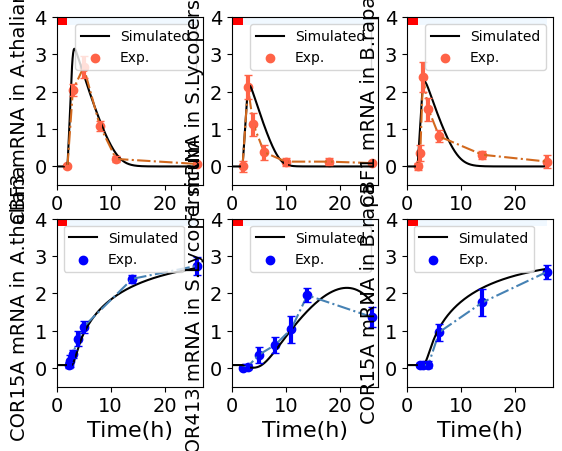

Reproduce this figure in Python.
# -*- coding: utf-8 -*-
"""
Created on Fri Feb 26 09:36:36 2021

@author: Huangting
"""

import numpy as np
import matplotlib.pyplot as plt


def f(t,y):
    Ca    = y[0]
    MYB15 = y[1]
    ICE1  = y[2]
    ICE1P = y[3]
    MCBF3 = y[4]
    CBF3  = y[5]
    CBF3P = y[6]
    MZAT12= y[7]
    ZAT12 = y[8]
    MCOR15A= y[9]
    COR15A= y[10]
    
    KCa = 0.14
    Tc = 2
    Td = 0.05
    Iin0 = 0.28
    Iin1 = 20
    Iex0 = 2.8
    Iin =(t-Tc>0)*(Tc+Td-t>0)*Iin1

    MYB15t = 2

        
    v1 = 4  
    v2 = 1.2
    v3 = 2    
    k1 = 4.92
    k2 = 15
    k3 = 2
    K1 = 0.5 
    K1P= 0.5 
    K2 = 0.45
    K2P= 0.8
    K3 = 0.6
    K3P= 0.58
    ks1= 0.18
    ks2= 0.25
    ks3= 2.23
    ks4= 1.2
    vs1= 34  
    vs2= 9.5  
    vs3= 1
    Ka1= 0.35
    Ka2= 0.3
    Ka3= 0.6
    Ka4= 0.5
    KI1= 0.21
    KI2= 0.8  
    KI3= 0.3 
    KI4= 0.28
    KI5= 0.1
    KI6= 0.2
    vd1= 0.1
    vd2= 1.1
    vd3= (t-Tc>0)*0.55+(Tc-t>0)*5.5
    vd4= 1.2
    vd5= 1.8
    vd6= 0.1  
    vd7= 1.3
    vd8= 1.25
    vd9= 0.3
    Kd1= 0.2
    Kd2= 0.4
    Kd3= 0.6  
    Kd4= 0.1
    Kd5= 0.25
    Kd6= 0.01
    Kd7= 1.25
    Kd8= 0.75
    Kd9= 0.13
    n  = 2
    m  = 2
    r  = 2
    s  = 2
    u  = 2
    v  = 2
    n0 = 4
    CaM = Ca**n0/(KCa**n0+Ca**n0)

    z=np.array([ Iin0+Iin-Iex0*Ca,\
                 v1*(MYB15t-MYB15)/(K1P+MYB15t-MYB15)-k1*CaM*MYB15/(K1+MYB15),\
                 ks1-k2*CaM/(Ka1+CaM)*ICE1/(K2+ICE1)*Ka2/(Ka2+CaM)+v2*ICE1P/(K2P+ICE1P)-vd1*ICE1/(Kd1+ICE1)*Ka4/(Ka4+CaM),\
                 k2*CaM/(Ka1+CaM)*ICE1/(K2+ICE1)*Ka2/(Ka2+CaM)-v2*ICE1P/(K2P+ICE1P)-vd2*ICE1P/(Kd2+ICE1P)*CaM/(Ka3+CaM),\
                 vs1*CaM*ICE1**n/(KI1**n+ICE1**n)*KI2**m/(KI2**m+MYB15**m)*KI3**r/(KI3**r+ZAT12**r)-vd3*MCBF3/(Kd3+MCBF3),\
                 ks2*MCBF3-k3*CaM*CBF3/(K3+CBF3)+v3*CBF3P/(K3P+CBF3P)-vd4*CBF3/(Kd4+CBF3),\
                 k3*CaM*CBF3/(K3+CBF3)-v3*CBF3P/(K3P+CBF3P)-vd5*CBF3P/(Kd5+CBF3P),\
                 vs2*CBF3**s/(KI4**s+CBF3**s)-vd6*MZAT12/(Kd6+MZAT12),\
                 ks3*MZAT12-vd7*ZAT12/(Kd7+ZAT12),\
                 vs3*(1-1/(1+(CBF3/KI5)**u+(ZAT12/KI6)**v))-vd8*MCOR15A/(Kd8+MCOR15A),\
                 ks4*MCOR15A-vd9*COR15A/(Kd9+COR15A)])
    return z


def f1(t,y1):
    Ca    = y1[0]
    MYB15 = y1[1]
    ICE1  = y1[2]
    ICE1P = y1[3]
    MCBF3 = y1[4]
    CBF3  = y1[5]
    CBF3P = y1[6]
    MZAT12= y1[7]
    ZAT12 = y1[8]
    MCOR15A= y1[9]
    COR15A= y1[10]
    
    KCa = 0.14
    Tc = 2
    Td = 0.05
    Iin0 = 0.28
    Iin1 = 20
    Iex0 = 2.8
    Iin =(t-Tc>0)*(Tc+Td-t>0)*Iin1

    MYB15t = 2

        
    v1 = 4  
    v2 = 1.2
    v3 = 2    
    k1 = 4.92
    k2 = 15
    k3 = 2
    K1 = 0.5 
    K1P= 0.5 
    K2 = 0.45
    K2P= 0.8
    K3 = 0.6
    K3P= 0.58
    ks1= 0.18
    ks2= 0.25
    ks3= 2.23
    ks4= 1.2
    vs1= 30  
    vs2= 8  
    vs3= 1.4
    Ka1= 0.35
    Ka2= 0.3
    Ka3= 0.6
    Ka4= 0.5
    KI1= 0.21
    KI2= 0.7  
    KI3= 0.3 
    KI4= 0.28
    KI5= 1.8
    KI6= 4
    vd1= 0.1
    vd2= 1.1
    vd3= (t-Tc>0)*0.55+(Tc-t>0)*5.5
    vd4= 1.2
    vd5= 1.8
    vd6= 0.1  
    vd7= 1.6
    vd8= 1.25
    vd9= 0.3
    Kd1= 0.2
    Kd2= 0.4
    Kd3= 0.4  
    Kd4= 0.1
    Kd5= 0.25
    Kd6= 1.5
    Kd7= 1.25
    Kd8= 0.75
    Kd9= 0.13
    n  = 2
    m  = 2
    r  = 2
    s  = 2
    u  = 2
    v  = 2
    n0 = 4
    CaM = Ca**n0/(KCa**n0+Ca**n0)

    z=np.array([ Iin0+Iin-Iex0*Ca,\
                 v1*(MYB15t-MYB15)/(K1P+MYB15t-MYB15)-k1*CaM*MYB15/(K1+MYB15),\
                 ks1-k2*CaM/(Ka1+CaM)*ICE1/(K2+ICE1)*Ka2/(Ka2+CaM)+v2*ICE1P/(K2P+ICE1P)-vd1*ICE1/(Kd1+ICE1)*Ka4/(Ka4+CaM),\
                 k2*CaM/(Ka1+CaM)*ICE1/(K2+ICE1)*Ka2/(Ka2+CaM)-v2*ICE1P/(K2P+ICE1P)-vd2*ICE1P/(Kd2+ICE1P)*CaM/(Ka3+CaM),\
                 vs1*CaM*ICE1**n/(KI1**n+ICE1**n)*KI2**m/(KI2**m+MYB15**m)*KI3**r/(KI3**r+ZAT12**r)-vd3*MCBF3/(Kd3+MCBF3),\
                 ks2*MCBF3-k3*CaM*CBF3/(K3+CBF3)+v3*CBF3P/(K3P+CBF3P)-vd4*CBF3/(Kd4+CBF3),\
                 k3*CaM*CBF3/(K3+CBF3)-v3*CBF3P/(K3P+CBF3P)-vd5*CBF3P/(Kd5+CBF3P),\
                 vs2*CBF3**s/(KI4**s+CBF3**s)-vd6*MZAT12/(Kd6+MZAT12),\
                 ks3*MZAT12-vd7*ZAT12/(Kd7+ZAT12),\
                 vs3*(1-1/(1+(CBF3/KI5)**u+(ZAT12/KI6)**v))-vd8*MCOR15A/(Kd8+MCOR15A),\
                 ks4*MCOR15A-vd9*COR15A/(Kd9+COR15A)])
    return z

def f2(t,y2):
    Ca    = y2[0]
    MYB15 = y2[1]
    ICE1  = y2[2]
    ICE1P = y2[3]
    MCBF3 = y2[4]
    CBF3  = y2[5]
    CBF3P = y2[6]
    MZAT12= y2[7]
    ZAT12 = y2[8]
    MCOR15A= y2[9]
    COR15A= y2[10]
    
    KCa = 0.14
    Tc = 2
    Td = 0.05
    Iin0 = 0.28
    Iin1 = 20
    Iex0 = 2.8
    Iin =(t-Tc>0)*(Tc+Td-t>0)*Iin1

    MYB15t = 2

        
    v1 = 4  
    v2 = 1.2
    v3 = 2    
    k1 = 4.92
    k2 = 15
    k3 = 2
    K1 = 0.5 
    K1P= 0.5 
    K2 = 0.45
    K2P= 0.8
    K3 = 0.6
    K3P= 0.58
    ks1= 0.18
    ks2= 0.25
    ks3= 2.23
    ks4= 1.2
    vs1= 25  
    vs2= 8  
    vs3= 1
    Ka1= 0.35
    Ka2= 0.3
    Ka3= 0.6
    Ka4= 0.5
    KI1= 0.21
    KI2= 0.8  
    KI3= 0.3 
    KI4= 0.28
    KI5= 0.1
    KI6= 0.2
    vd1= 0.1
    vd2= 1.1
    vd3= (t-Tc>0)*0.55+(Tc-t>0)*5.5
    vd4= 1.2
    vd5= 1.8
    vd6= 0.1  
    vd7= 0.4
    vd8= 1.25
    vd9= 0.3
    Kd1= 0.2
    Kd2= 0.4
    Kd3= 0.6  
    Kd4= 0.1
    Kd5= 0.25
    Kd6= 0.01
    Kd7= 1.25
    Kd8= 0.75
    Kd9= 0.13
    n  = 2
    m  = 2
    r  = 2
    s  = 2
    u  = 2
    v  = 2
    n0 = 4
    CaM = Ca**n0/(KCa**n0+Ca**n0)

    z=np.array([ Iin0+Iin-Iex0*Ca,\
                 v1*(MYB15t-MYB15)/(K1P+MYB15t-MYB15)-k1*CaM*MYB15/(K1+MYB15),\
                 ks1-k2*CaM/(Ka1+CaM)*ICE1/(K2+ICE1)*Ka2/(Ka2+CaM)+v2*ICE1P/(K2P+ICE1P)-vd1*ICE1/(Kd1+ICE1)*Ka4/(Ka4+CaM),\
                 k2*CaM/(Ka1+CaM)*ICE1/(K2+ICE1)*Ka2/(Ka2+CaM)-v2*ICE1P/(K2P+ICE1P)-vd2*ICE1P/(Kd2+ICE1P)*CaM/(Ka3+CaM),\
                 vs1*CaM*ICE1**n/(KI1**n+ICE1**n)*KI2**m/(KI2**m+MYB15**m)*KI3**r/(KI3**r+ZAT12**r)-vd3*MCBF3/(Kd3+MCBF3),\
                 ks2*MCBF3-k3*CaM*CBF3/(K3+CBF3)+v3*CBF3P/(K3P+CBF3P)-vd4*CBF3/(Kd4+CBF3),\
                 k3*CaM*CBF3/(K3+CBF3)-v3*CBF3P/(K3P+CBF3P)-vd5*CBF3P/(Kd5+CBF3P),\
                 vs2*CBF3**s/(KI4**s+CBF3**s)-vd6*MZAT12/(Kd6+MZAT12),\
                 ks3*MZAT12-vd7*ZAT12/(Kd7+ZAT12),\
                 vs3*(1-1/(1+(CBF3/KI5)**u+(ZAT12/KI6)**v))-vd8*MCOR15A/(Kd8+MCOR15A),\
                 ks4*MCOR15A-vd9*COR15A/(Kd9+COR15A)])
    return z


c1=1/2-np.sqrt(3)/6; c2=1/2+np.sqrt(3)/6;
a11=1/4; a12=1/4-np.sqrt(3)/6;
a21=1/4+np.sqrt(3)/6; a22=1/4;
b1=1/2; b2=1/2;

def Gauss2s4(tspan,y0,h):
    t=np.arange(tspan[0],tspan[1]+h,h,dtype='float32')
    n=len(t)-1
    m=len(y0)  
    y=np.zeros((m,n+1)) 
    y[:,0]=y0 
    tol=1e-4
    for i in range(0,n,1):
        y1p=y[:,i]+c1*h*f(t[i],y[:,i])
        y2p=y[:,i]+c2*h*f(t[i],y[:,i])
        y1c=y[:,i]+h*(a11*f(t[i]+c1*h,y1p)+a12*f(t[i]+c2*h,y2p))  
        y2c=y[:,i]+h*(a21*f(t[i]+c1*h,y1p)+a22*f(t[i]+c2*h,y2p))  
        while np.linalg.norm(y1p-y1c,ord=2)+np.linalg.norm(y2p-y2c,ord=2)>tol:
              y1p=y1c; y2p=y2c
              y1c=y[:,i]+h*(a11*f(t[i]+c1*h,y1p)+a12*f(t[i]+c2*h,y2p))  
              y2c=y[:,i]+h*(a21*f(t[i]+c1*h,y1p)+a22*f(t[i]+c2*h,y2p))
        y[:,i+1]=y[:,i]+h*(b1*f(t[i]+c1*h,y1c)+b2*f(t[i]+c2*h,y2c))  
    return t,y


def Gauss2s4_1(tspan,y0,h):
    t=np.arange(tspan[0],tspan[1]+h,h,dtype='float32')
    n=len(t)-1
    m=len(y0)  
    y1=np.zeros((m,n+1)) 
    y1[:,0]=y0 
    tol=1e-4
    for i in range(0,n,1):
        y1p=y1[:,i]+c1*h*f1(t[i],y1[:,i])
        y2p=y1[:,i]+c2*h*f1(t[i],y1[:,i])
        y1c=y1[:,i]+h*(a11*f1(t[i]+c1*h,y1p)+a12*f1(t[i]+c2*h,y2p))  
        y2c=y1[:,i]+h*(a21*f1(t[i]+c1*h,y1p)+a22*f1(t[i]+c2*h,y2p))  
        while np.linalg.norm(y1p-y1c,ord=2)+np.linalg.norm(y2p-y2c,ord=2)>tol:
              y1p=y1c; y2p=y2c
              y1c=y1[:,i]+h*(a11*f1(t[i]+c1*h,y1p)+a12*f1(t[i]+c2*h,y2p))  
              y2c=y1[:,i]+h*(a21*f1(t[i]+c1*h,y1p)+a22*f1(t[i]+c2*h,y2p))
        y1[:,i+1]=y1[:,i]+h*(b1*f1(t[i]+c1*h,y1c)+b2*f1(t[i]+c2*h,y2c))  
    return t,y1

def Gauss2s4_2(tspan,y0,h):
    t=np.arange(tspan[0],tspan[1]+h,h,dtype='float32')
    n=len(t)-1
    m=len(y0)  
    y2=np.zeros((m,n+1)) 
    y2[:,0]=y0 
    tol=1e-4
    for i in range(0,n,1):
        y1p=y2[:,i]+c1*h*f2(t[i],y2[:,i])
        y2p=y2[:,i]+c2*h*f2(t[i],y2[:,i])
        y1c=y2[:,i]+h*(a11*f2(t[i]+c1*h,y1p)+a12*f2(t[i]+c2*h,y2p))  
        y2c=y2[:,i]+h*(a21*f2(t[i]+c1*h,y1p)+a22*f2(t[i]+c2*h,y2p))  
        while np.linalg.norm(y1p-y1c,ord=2)+np.linalg.norm(y2p-y2c,ord=2)>tol:
              y1p=y1c; y2p=y2c
              y1c=y2[:,i]+h*(a11*f2(t[i]+c1*h,y1p)+a12*f2(t[i]+c2*h,y2p))  
              y2c=y2[:,i]+h*(a21*f2(t[i]+c1*h,y1p)+a22*f2(t[i]+c2*h,y2p))
        y2[:,i+1]=y2[:,i]+h*(b1*f2(t[i]+c1*h,y1c)+b2*f2(t[i]+c2*h,y2c))  
    return t,y2

if __name__ == '__main__':
    y0 = np.array([0.1,1.88,0.2259,0.44,0,0.0750,0.0059,0.01,0.01,0.08,0.1])
    h=0.05
    t10=np.arange(0,2+h,h)
    y00=np.ones((len(t10),1))*y0
    y00=y00.T
    tspan = np.array([2,26])
    
    
    t,y = Gauss2s4(tspan, y0 ,h)
    t=np.append(t10,t)
    y=np.append(y00,y,axis=1)
    
    t1,y1 = Gauss2s4_1(tspan, y0 ,h)
    t1=np.append(t10,t1)
    y1=np.append(y00,y1,axis=1)
    
    t2,y2 = Gauss2s4_2(tspan, y0 ,h)
    t2=np.append(t10,t2)
    y2=np.append(y00,y2,axis=1)
#print(y[:,-5])

#plotting time courses
    font = {'family' : 'Times New Roman',
            'weight' : 'normal',
            'size'   : 16,}
    font1 = {'family' : 'Times New Roman',
             'weight' : 'normal',
             'size'   : 14,}
    

    plt.subplot(231)
    plt.plot(t,y[4,:],'k',label='Simulated')
    plt.xlim([0,27])
    plt.ylim([-0.5,4])
    t_CBF3 = [2,3,5,8,11,26]
    y_CBF3 = [0,2.041841004,2.661087866,1.087866109,0.20083682,0.066945607]
    y_CBF3_err = [0.02863,0.15865,0.3010786,0.1268107,0.080083682,0.036945607]
    plt.scatter(t_CBF3,y_CBF3,marker='o',color='tomato',label='Exp.')
    plt.plot(t_CBF3,y_CBF3, linestyle = '-.',color='chocolate')
    plt.errorbar(t_CBF3,y_CBF3,y_CBF3_err,lw = 0,ecolor='tomato',elinewidth=3,ms=7,capsize=3)
    plt.legend(prop={'family' : 'Times New Roman', 'size'   : 10})
    plt.xlabel('Time(h)',font)
    plt.ylabel('CBF3 mRNA in A.thaliana',font1)
    plt.xticks(fontproperties = 'Times New Roman', size = 14)
    plt.yticks(fontproperties = 'Times New Roman', size = 14)
    x1 = np.linspace(0,2,2)
    x2 = np.linspace(2,26,2)
    yy1 = 3.8*np.ones(len(x1))
    yy2 = 4*np.ones(len(x1))
    plt.fill_between(x1,yy1,yy2,facecolor='red')
    plt.fill_between(x2,yy1,yy2,facecolor='aliceblue')
          

    plt.subplot(232)
    plt.plot(t1,y1[4,:],'k',label='Simulated')
    plt.xlim([0,27])
    plt.ylim([-0.5,4])
    t_MSlCBF1 = [2,3,4,6,10,18,26]
    y_MSlCBF1 = [0,2.1235,1.12682937,0.380487867,0.129268329,0.129268329,0.09]
    y_MSlCBF1_err = [0.1363,0.31865,0.3110786,0.20563,0.1068107,0.090083682,0.036945607]
    plt.scatter(t_MSlCBF1,y_MSlCBF1,marker='o',color='tomato',label='Exp.')
    plt.plot(t_MSlCBF1,y_MSlCBF1, linestyle = '-.',color='chocolate')
    plt.errorbar(t_MSlCBF1,y_MSlCBF1,y_MSlCBF1_err,lw = 0,ecolor='tomato',elinewidth=3,ms=7,capsize=3)
    plt.legend(prop={'family' : 'Times New Roman', 'size'   : 10})
    plt.xlabel('Time(h)',font)
    plt.ylabel('CBF1 mRNA in S.Lycopersicum',font1)
    plt.xticks(fontproperties = 'Times New Roman', size = 14)
    plt.yticks(fontproperties = 'Times New Roman', size = 14)
    x1 = np.linspace(0,2,2)
    x2 = np.linspace(2,26,2)
    yy1 = 3.8*np.ones(len(x1))
    yy2 = 4*np.ones(len(x1))
    plt.fill_between(x1,yy1,yy2,facecolor='red')
    plt.fill_between(x2,yy1,yy2,facecolor='aliceblue')
    
    plt.subplot(233)
    plt.plot(t2,y2[4,:],'k',label='Simulated')
    plt.xlim([0,27])
    plt.ylim([-0.5,4])
    t_MBcCBF3 = [2,2.5,3,4,6,14,26]
    y_MBcCBF3 = [0,0.355096696,2.399999856,1.533417531,0.80541972,0.313606504,0.13]
    y_MBcCBF3_err = [0.0963,0.21865,0.410786,0.30563,0.16068107,0.10083682,0.16945607]
    plt.scatter(t_MBcCBF3,y_MBcCBF3,marker='o',color='tomato',label='Exp.')
    plt.plot(t_MBcCBF3,y_MBcCBF3, linestyle = '-.',color='chocolate')
    plt.errorbar(t_MBcCBF3,y_MBcCBF3,y_MBcCBF3_err,lw = 0,ecolor='tomato',elinewidth=3,ms=7,capsize=3)
    plt.legend(prop={'family' : 'Times New Roman', 'size'   : 10})
    plt.xlabel('Time(h)',font)
    plt.ylabel('CBF1 mRNA in B.rapa',font1)
    plt.xticks(fontproperties = 'Times New Roman', size = 14)
    plt.yticks(fontproperties = 'Times New Roman', size = 14)
    x1 = np.linspace(0,2,2)
    x2 = np.linspace(2,26,2)
    yy1 = 3.8*np.ones(len(x1))
    yy2 = 4*np.ones(len(x1))
    plt.fill_between(x1,yy1,yy2,facecolor='red')
    plt.fill_between(x2,yy1,yy2,facecolor='aliceblue')
    
    plt.subplot(234)
    plt.plot(t,y[9,:],'k',label='Simulated')
    plt.xlim([0,27])
    plt.ylim([-0.5,4])
    t_COR = [2.25,2.5,3,4,5,14,26]
    y_COR = [0.08,0.2,0.379136063,0.789598263,1.108685406,2.389680438,2.74]
    y_COR_err = [0.0763,0.15865,0.110786,0.20563,0.16068107,0.10083682,0.2354]
    plt.scatter(t_COR,y_COR,marker='o',color='blue',label='Exp.')
    plt.plot(t_COR,y_COR, linestyle = '-.',color='steelblue')
    plt.errorbar(t_COR,y_COR,y_COR_err,lw = 0,ecolor='blue',elinewidth=3,ms=7,capsize=3)
    plt.legend(prop={'family' : 'Times New Roman', 'size'   : 10})
    plt.xlabel('Time(h)',font)
    plt.ylabel('COR15A mRNA in A.thaliana',font1)
    plt.xticks(fontproperties = 'Times New Roman', size = 14)
    plt.yticks(fontproperties = 'Times New Roman', size = 14)
    x1 = np.linspace(0,2,2)
    x2 = np.linspace(2,26,2)
    yy1 = 3.8*np.ones(len(x1))
    yy2 = 4*np.ones(len(x1))
    plt.fill_between(x1,yy1,yy2,facecolor='red')
    plt.fill_between(x2,yy1,yy2,facecolor='aliceblue')

    plt.subplot(235)
    plt.plot(t1,y1[9,:],'k',label='Simulated')
    plt.xlim([0,27])
    plt.ylim([-0.5,4])
    t_MSlCOR15A = [2,3,5,8,11,14,26]
    y_MSlCOR15A = [0.01,0.0403125,0.353541667,0.61625,1.040625,1.95,1.363958333]
    y_MSlCOR15A_err = [0.0163,0.05865,0.210786,0.20563,0.36068107,0.19083682,0.2654]
    plt.scatter(t_MSlCOR15A,y_MSlCOR15A,marker='o',color='blue',label='Exp.')
    plt.plot(t_MSlCOR15A,y_MSlCOR15A, linestyle = '-.',color='steelblue')
    plt.errorbar(t_MSlCOR15A,y_MSlCOR15A,y_MSlCOR15A_err,lw = 0,ecolor='blue',elinewidth=3,ms=7,capsize=3)
    plt.legend(prop={'family' : 'Times New Roman', 'size'   : 10})
    plt.xlabel('Time(h)',font)
    plt.ylabel('COR413 mRNA in S.Lycopersicum',font1)
    plt.xticks(fontproperties = 'Times New Roman', size = 14)
    plt.yticks(fontproperties = 'Times New Roman', size = 14)
    x1 = np.linspace(0,2,2)
    x2 = np.linspace(2,26,2)
    yy1 = 3.8*np.ones(len(x1))
    yy2 = 4*np.ones(len(x1))
    plt.fill_between(x1,yy1,yy2,facecolor='red')
    plt.fill_between(x2,yy1,yy2,facecolor='aliceblue')
    
    
    plt.subplot(236)
    plt.plot(t2,y2[9,:],'k',label='Simulated')
    plt.xlim([0,27])
    plt.ylim([-0.5,4])
    t_MBcCOR15A = [2.5,3,4,6,14,26]
    y_MBcCOR15A = [0.08,0.089066668,0.088978352,0.96,1.759421438,2.58]
    y_MBcCOR15A_err = [0.0563,0.06865,0.100786,0.22563,0.36068107,0.19083682]
    plt.scatter(t_MBcCOR15A,y_MBcCOR15A,marker='o',color='blue',label='Exp.')
    plt.plot(t_MBcCOR15A,y_MBcCOR15A, linestyle = '-.',color='steelblue')
    plt.errorbar(t_MBcCOR15A,y_MBcCOR15A,y_MBcCOR15A_err,lw = 0,ecolor='blue',elinewidth=3,ms=7,capsize=3)
    plt.legend(prop={'family' : 'Times New Roman', 'size'   : 10})
    plt.xlabel('Time(h)',font)
    plt.ylabel('COR15A mRNA in B.rapa',font1)
    plt.xticks(fontproperties = 'Times New Roman', size = 14)
    plt.yticks(fontproperties = 'Times New Roman', size = 14)
    x1 = np.linspace(0,2,2)
    x2 = np.linspace(2,26,2)
    yy1 = 3.8*np.ones(len(x1))
    yy2 = 4*np.ones(len(x1))
    plt.fill_between(x1,yy1,yy2,facecolor='red')
    plt.fill_between(x2,yy1,yy2,facecolor='aliceblue')
    
    plt.show()